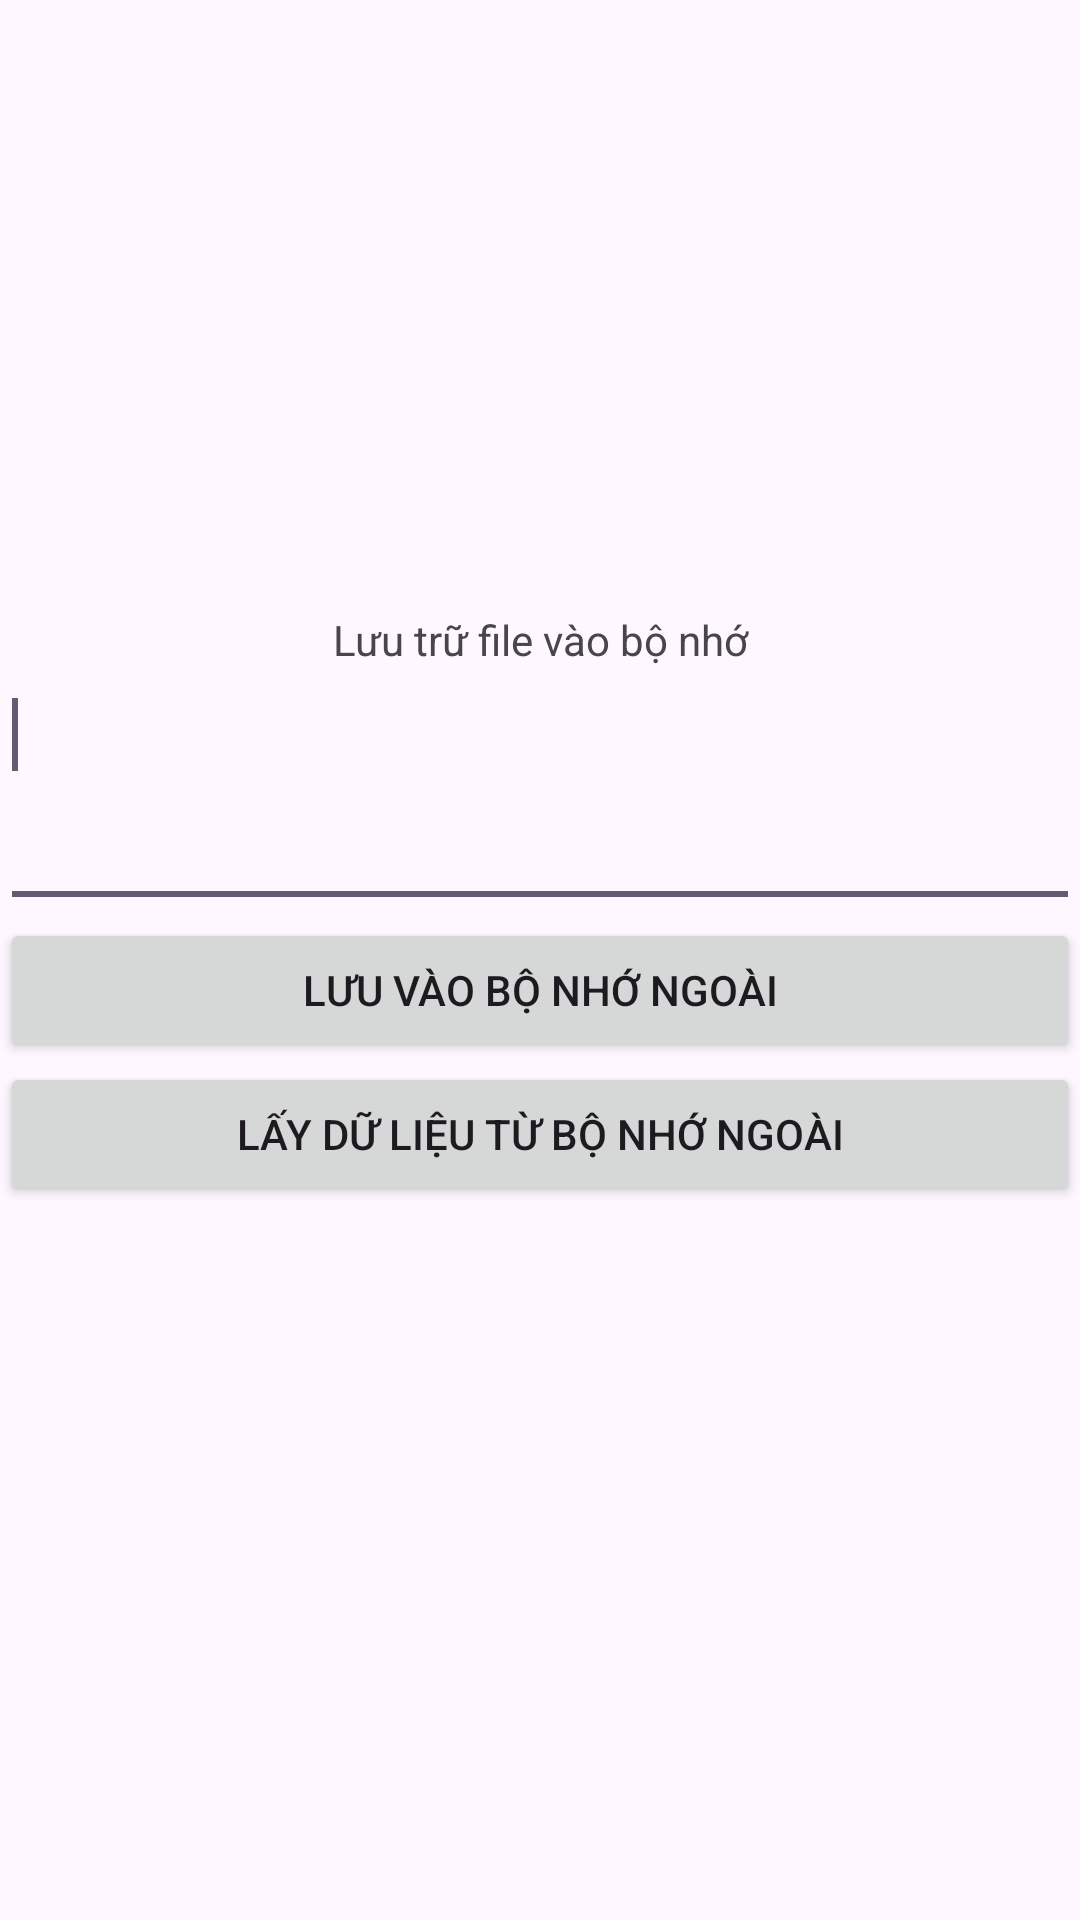

Produce the Android XML layout that renders to this screen, including the resource entries it uses.
<!-- AndroidManifest.xml: application theme Theme.Baitapquatrinh2 -->
<!-- res/layout/testxuatfile.xml -->
<?xml version="1.0" encoding="utf-8"?>
<LinearLayout xmlns:android="http://schemas.android.com/apk/res/android"
    android:layout_width = "fill_parent"
    android:layout_height = "fill_parent"
    android:orientation = "vertical"
    android:gravity = "center">

    <TextView
        android:gravity = "center"
        android:layout_width = "fill_parent"
        android:layout_height = "wrap_content"
        android:text = "Lưu trữ file vào bộ nhớ" />

    <EditText
        android:id = "@+id/myInputText"
        android:layout_width = "match_parent"
        android:layout_height = "wrap_content"
        android:ems = "10"
        android:gravity = "top|left"
        android:inputType = "textMultiLine"
        android:lines = "5"
        android:minLines = "3">
        <requestFocus />
    </EditText>

    <Button
        android:id="@+id/btnSaved"
        android:layout_width = "match_parent"
        android:layout_height = "wrap_content"
        android:text = "Lưu vào bộ nhớ ngoài" />

    <Button
        android:id = "@+id/btnDisplay"
        android:layout_width = "match_parent"
        android:layout_height = "wrap_content"
        android:text = "Lấy dữ liệu từ bộ nhớ ngoài" />

    <TextView
        android:id = "@+id/responseText"
        android:layout_width = "wrap_content"
        android:layout_height = "wrap_content"
        android:padding = "5dp"
        android:text = ""
        android:textAppearance = "?android:attr/textAppearanceMedium" />
</LinearLayout>
<!-- resources referenced by this layout -->
<resources>
  <style name="Theme.Baitapquatrinh2" parent="Base.Theme.Baitapquatrinh2" />
  <style name="Base.Theme.Baitapquatrinh2" parent="Theme.Material3.DayNight.NoActionBar">
          
          
      </style>
</resources>
